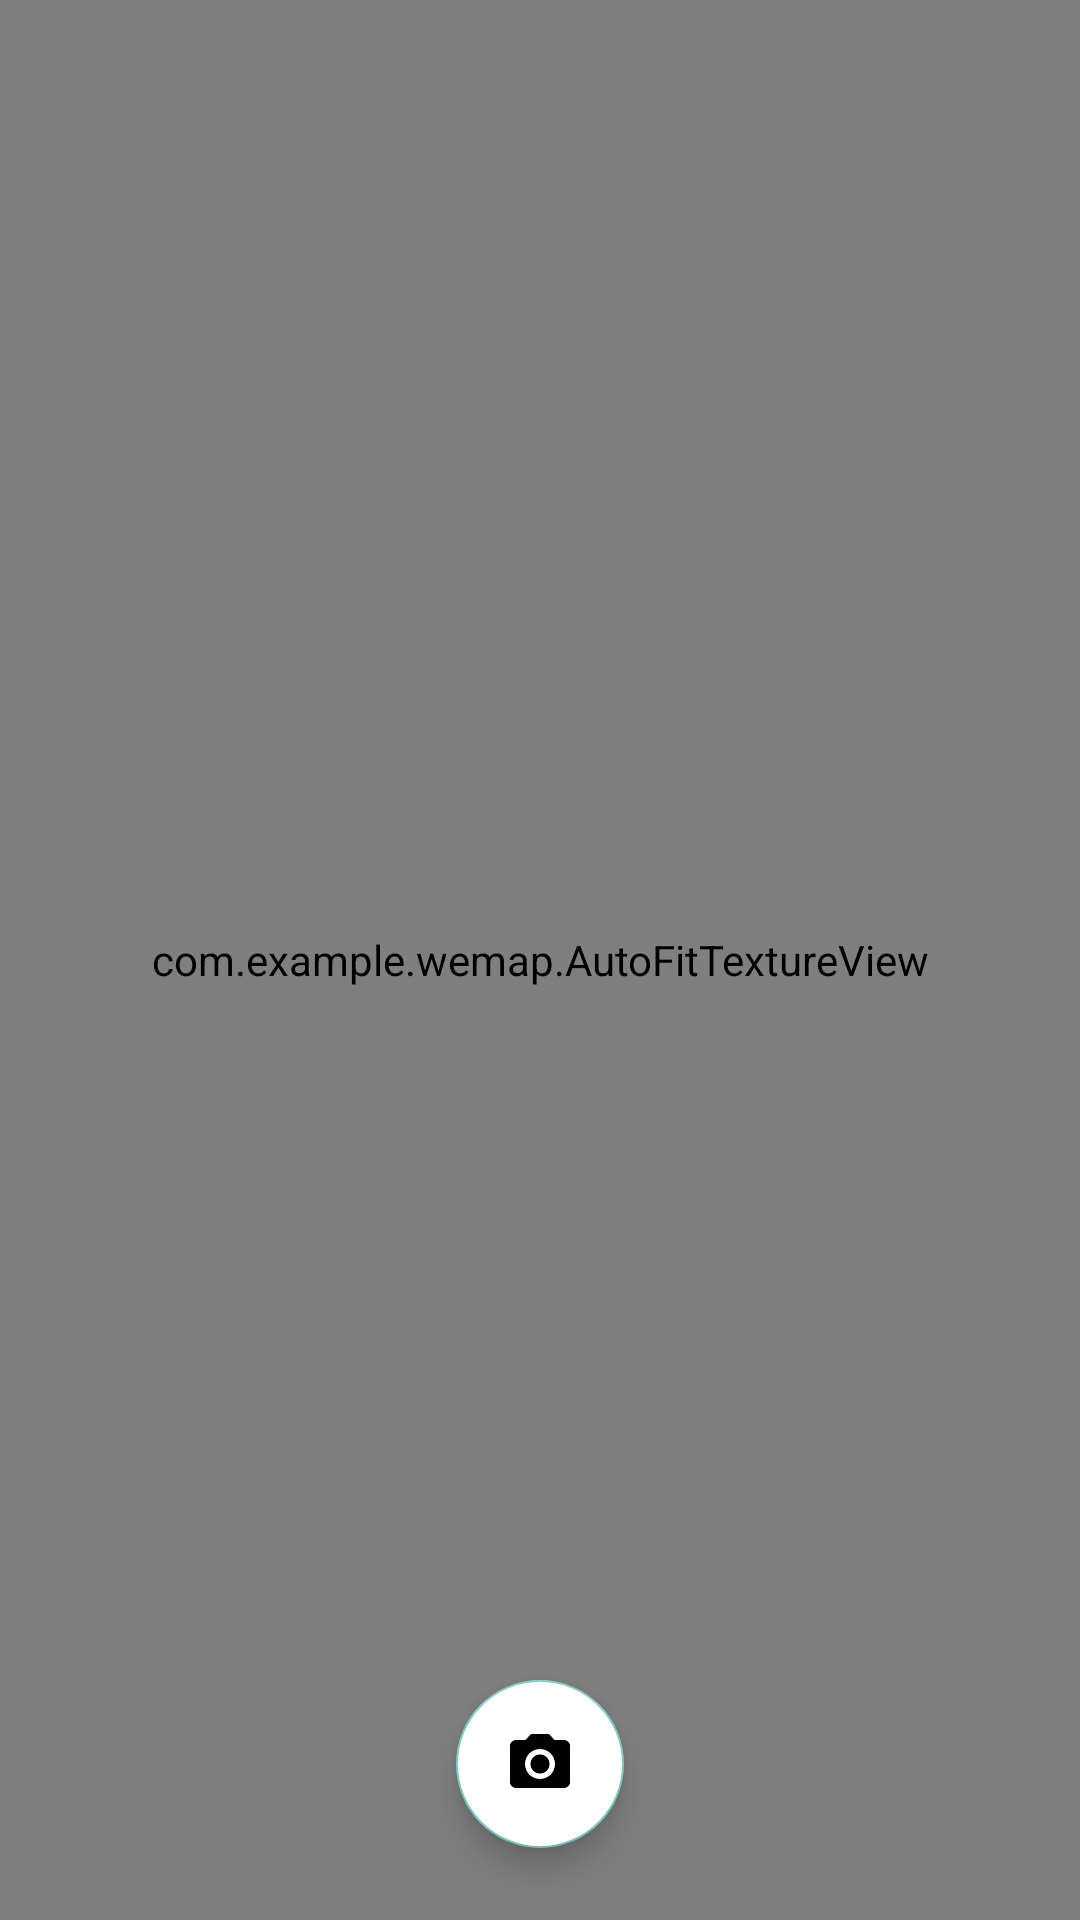

Android layout source for this screen:
<!-- AndroidManifest.xml: application theme Theme.Design.NoActionBar -->
<!-- res/layout/fragment_camera2_basic.xml -->
<?xml version="1.0" encoding="utf-8"?>
<androidx.constraintlayout.widget.ConstraintLayout xmlns:android="http://schemas.android.com/apk/res/android"
    android:layout_width="match_parent"
    android:layout_height="match_parent"
    xmlns:app="http://schemas.android.com/apk/res-auto">

    <com.example.wemap.AutoFitTextureView
        android:id="@+id/texture"
        android:layout_width="match_parent"
        android:layout_height="match_parent" />

    <com.google.android.material.floatingactionbutton.FloatingActionButton
        android:layout_width="wrap_content"
        android:layout_height="wrap_content"
        android:id="@+id/capture_btn"
        app:layout_constraintBottom_toBottomOf="parent"
        app:layout_constraintStart_toStartOf="parent"
        app:layout_constraintEnd_toEndOf="parent"
        android:backgroundTint="@color/white"
        android:src="@drawable/ic_baseline_photo_camera_24"
        android:layout_marginBottom="24dp"
        />



</androidx.constraintlayout.widget.ConstraintLayout>
<!-- resources referenced by this layout -->
<resources>
  <color name="white">#FFFFFFFF</color>
  <!-- drawable ic_baseline_photo_camera_24 (drawable) -->
  <vector xmlns:android="http://schemas.android.com/apk/res/android"
      android:width="24dp"
      android:height="24dp"
      android:viewportWidth="24"
      android:viewportHeight="24"
      android:tint="?attr/background">
    <path
        android:fillColor="@android:color/black"
        android:pathData="M12,12m-3.2,0a3.2,3.2 0,1 1,6.4 0a3.2,3.2 0,1 1,-6.4 0"/>
    <path
        android:fillColor="@android:color/black"
        android:pathData="M9,2L7.17,4L4,4c-1.1,0 -2,0.9 -2,2v12c0,1.1 0.9,2 2,2h16c1.1,0 2,-0.9 2,-2L22,6c0,-1.1 -0.9,-2 -2,-2h-3.17L15,2L9,2zM12,17c-2.76,0 -5,-2.24 -5,-5s2.24,-5 5,-5 5,2.24 5,5 -2.24,5 -5,5z"/>
  </vector>
</resources>
